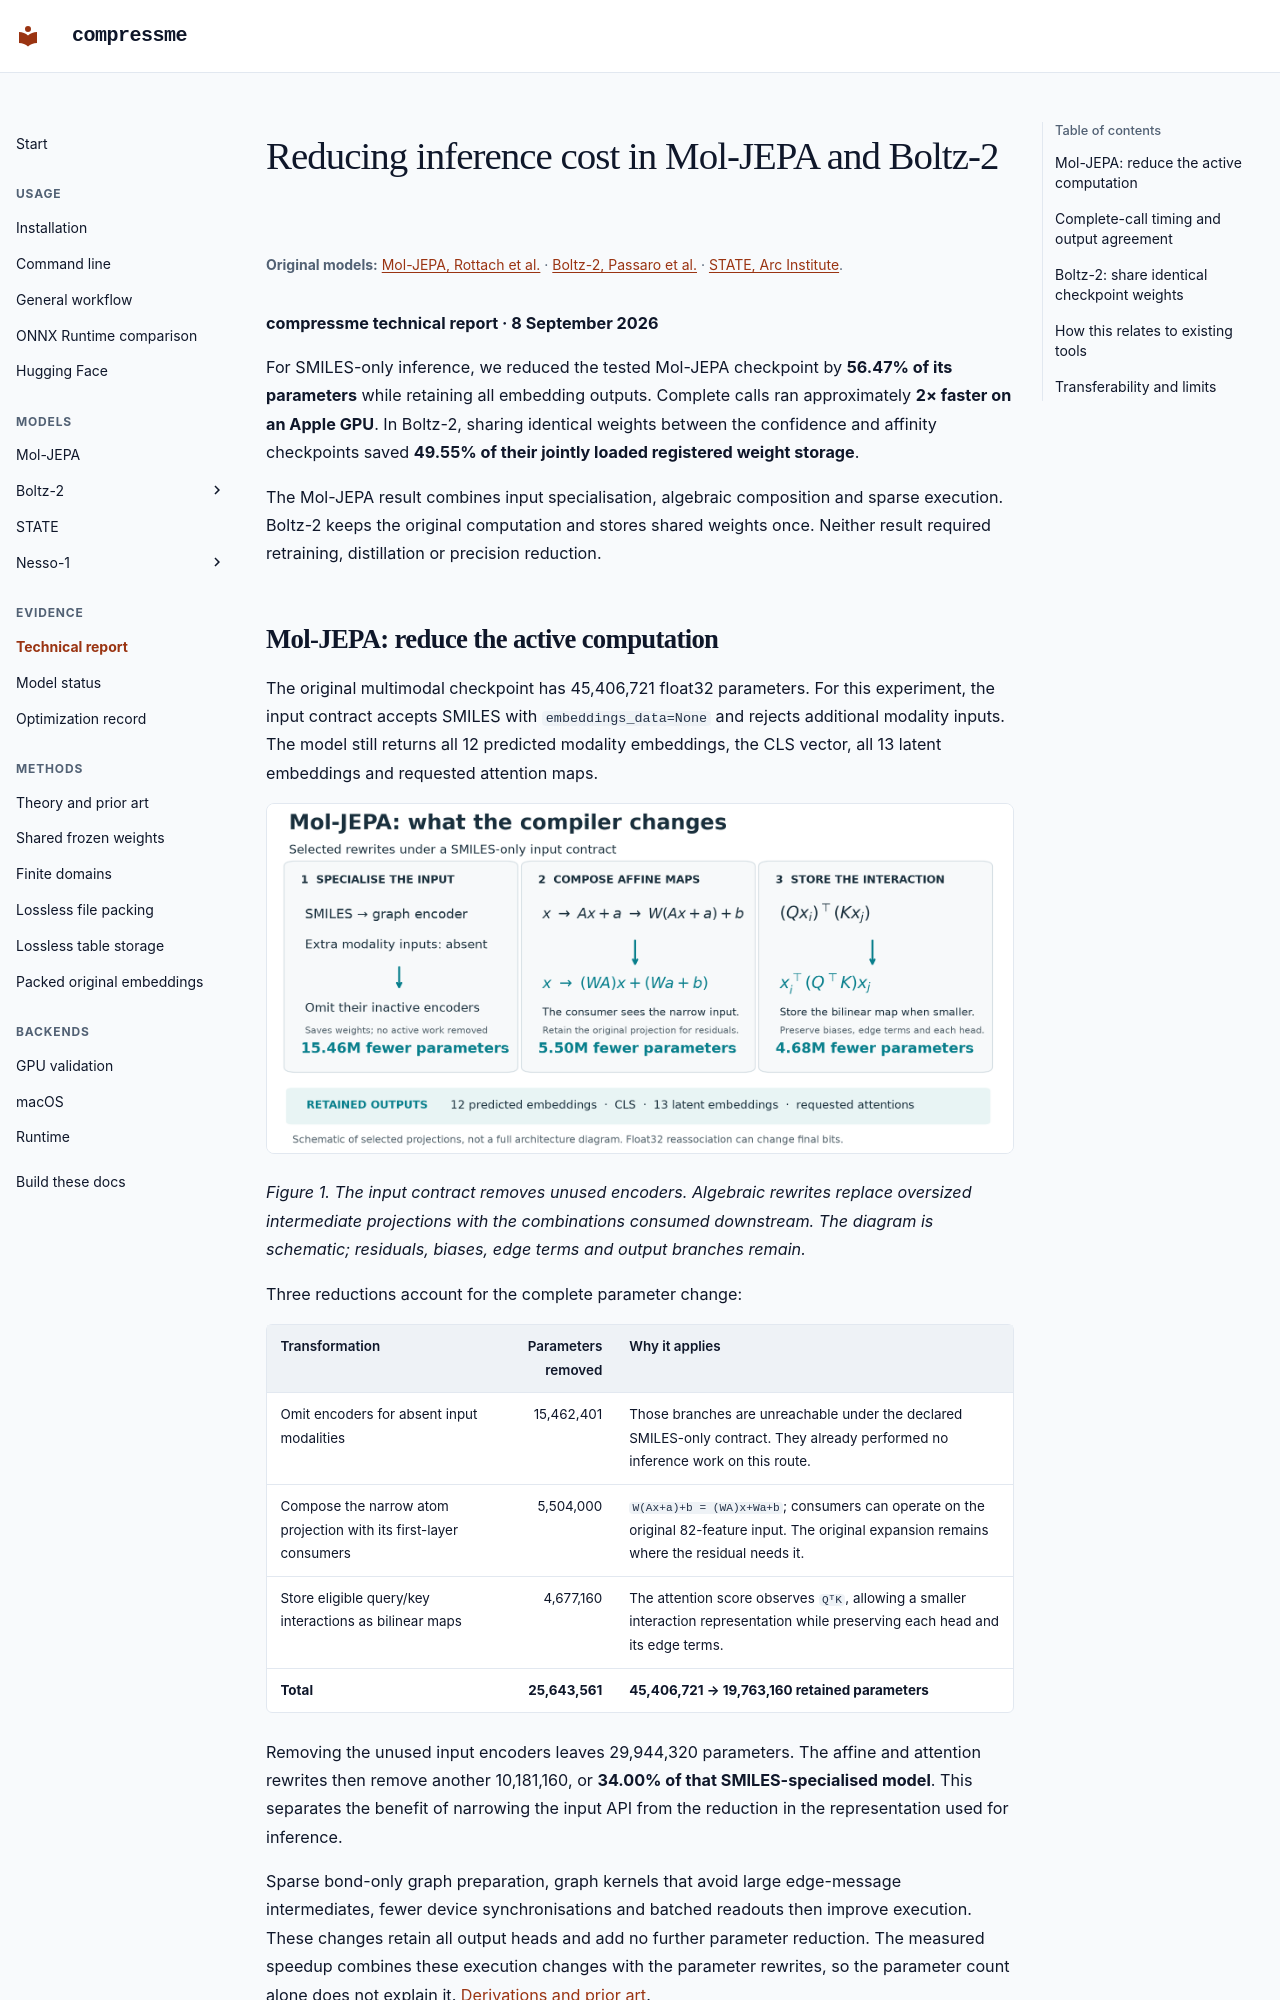

repository: maclandrol/compressme · page: technical-report.html · generator: mkdocs

# Reducing inference cost in Mol-JEPA and Boltz-2

**Original models:** [Mol-JEPA, Rottach et al.](https://arxiv.org/abs/2608.22642) · [Boltz-2, Passaro et al.](https://doi.org/10.1101/2025.06.14.659707) · [STATE, Arc Institute](https://arcinstitute.org/manuscripts/State).
{ .original-work }

**compressme technical report · 8 September 2026**

For SMILES-only inference, we reduced the tested Mol-JEPA checkpoint by
**56.47% of its parameters** while retaining all embedding outputs. Complete
calls ran approximately **2× faster on an Apple GPU**. In Boltz-2, sharing
identical weights between the confidence and affinity checkpoints saved
**49.55% of their jointly loaded registered weight storage**.

The Mol-JEPA result combines input specialisation, algebraic composition and
sparse execution. Boltz-2 keeps the original computation and stores shared
weights once. Neither result required retraining, distillation or precision
reduction.

## Mol-JEPA: reduce the active computation

The original multimodal checkpoint has 45,406,721 float32 parameters. For this
experiment, the input contract accepts SMILES with `embeddings_data=None` and
rejects additional modality inputs. The model still returns all 12 predicted
modality embeddings, the CLS vector, all 13 latent embeddings and requested
attention maps.

![Three selected Mol-JEPA rewrites, showing the original and retained computation](figures/moljepa-rewrites.png)

*Figure 1. The input contract removes unused encoders. Algebraic rewrites replace
oversized intermediate projections with the combinations consumed downstream.
The diagram is schematic; residuals, biases, edge terms and output branches remain.*

Three reductions account for the complete parameter change:

| Transformation | Parameters removed | Why it applies |
| --- | ---: | --- |
| Omit encoders for absent input modalities | 15,462,401 | Those branches are unreachable under the declared SMILES-only contract. They already performed no inference work on this route. |
| Compose the narrow atom projection with its first-layer consumers | 5,504,000 | `W(Ax+a)+b = (WA)x+Wa+b`; consumers can operate on the original 82-feature input. The original expansion remains where the residual needs it. |
| Store eligible query/key interactions as bilinear maps | 4,677,160 | The attention score observes `QᵀK`, allowing a smaller interaction representation while preserving each head and its edge terms. |
| **Total** | **25,643,561** | **45,406,721 → 19,763,160 retained parameters** |

Removing the unused input encoders leaves 29,944,320 parameters. The affine and
attention rewrites then remove another 10,181,160, or **34.00% of that
SMILES-specialised model**. This separates the benefit of narrowing the input
API from the reduction in the representation used for inference.

Sparse bond-only graph preparation, graph kernels that avoid large edge-message
intermediates, fewer device synchronisations and batched readouts then improve
execution. These changes retain all output heads and add no further parameter
reduction. The measured speedup combines these execution changes with the
parameter rewrites, so the parameter count alone does not explain it. [Derivations and prior art](theory.md).
